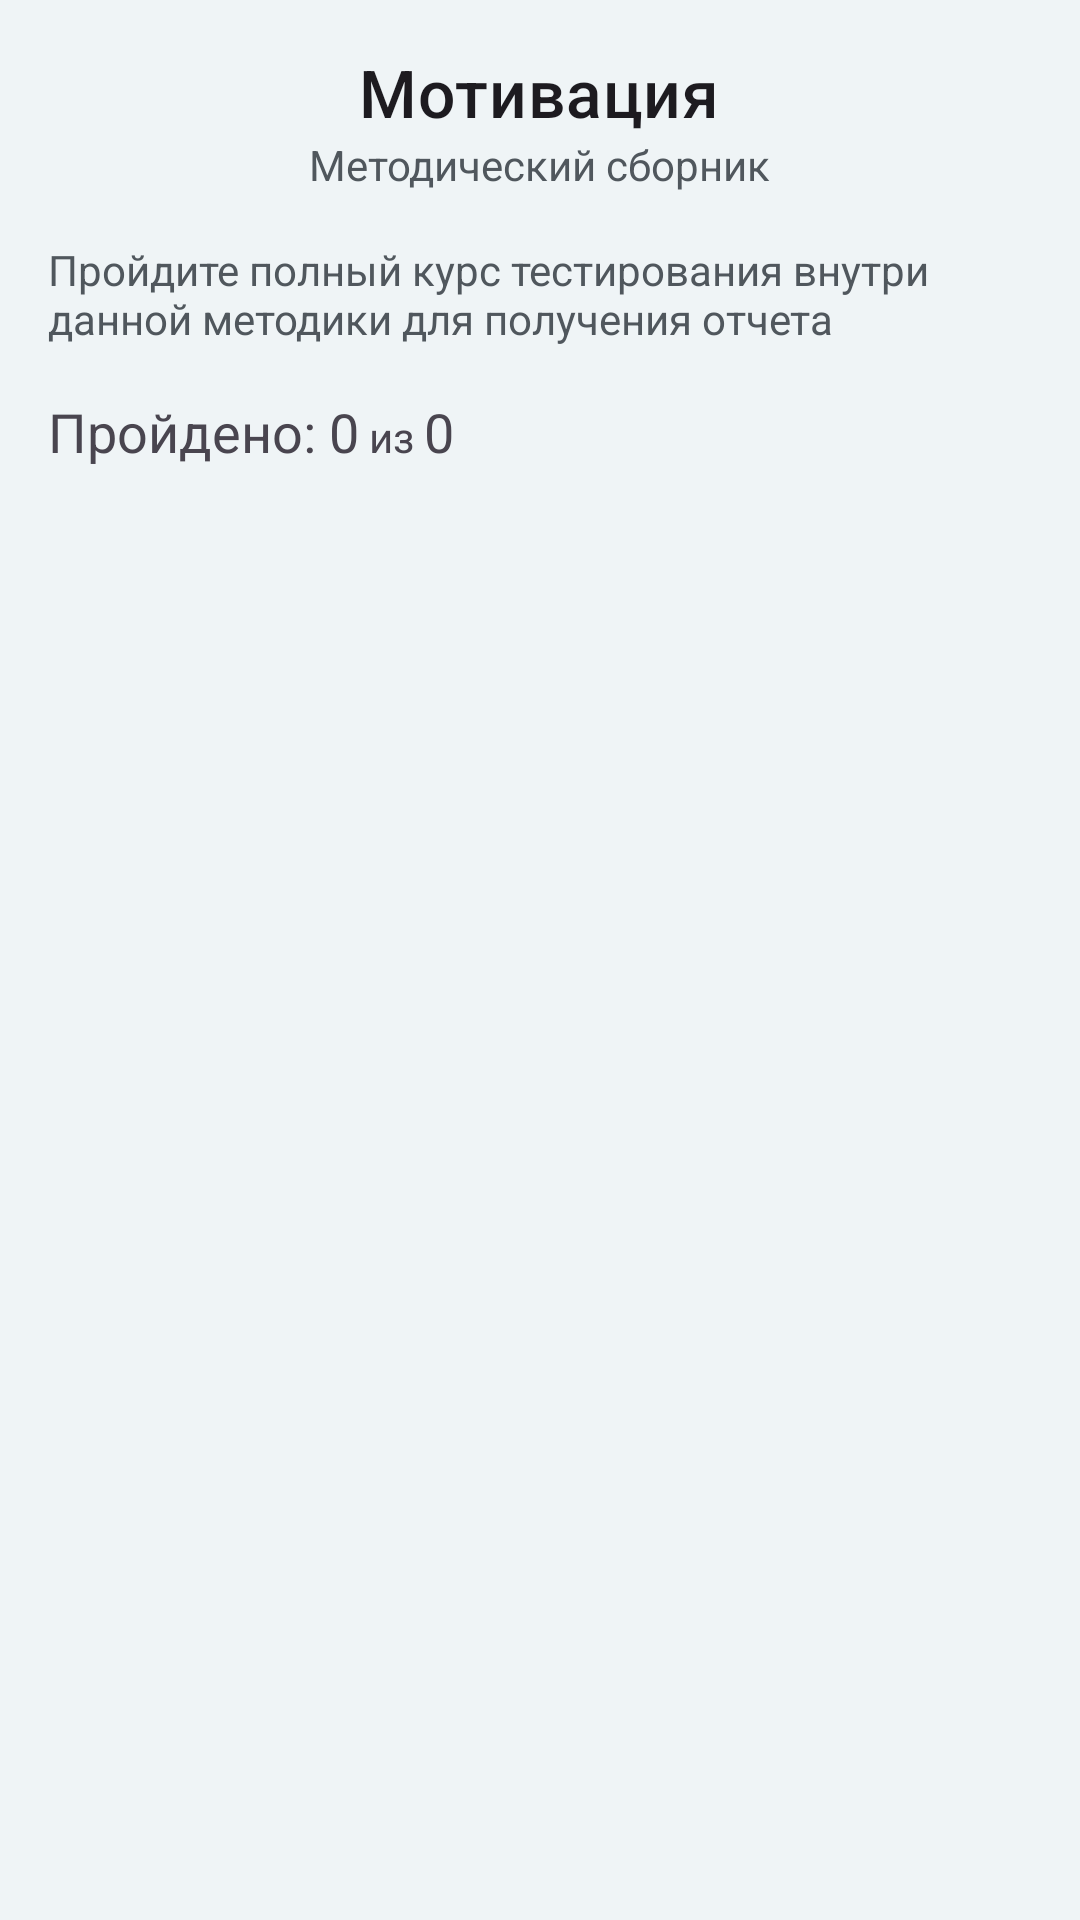

This screen was rendered from an Android layout file. Write that file and the resources it references.
<!-- AndroidManifest.xml: application theme Theme.Profkontur -->
<!-- res/layout/fragment_methodic.xml -->
<?xml version="1.0" encoding="utf-8"?>
<FrameLayout xmlns:android="http://schemas.android.com/apk/res/android"
    xmlns:tools="http://schemas.android.com/tools"
    android:layout_width="match_parent"
    android:layout_height="match_parent"
    xmlns:app="http://schemas.android.com/apk/res-auto"
    android:background="@color/main_gray_background_color"
    tools:context=".View.Methodic.MethodicFragment">

    <ProgressBar
        android:visibility="gone"
        android:layout_gravity="center"
        android:indeterminateTint="@color/main_blue_text_color"
        style="?android:attr/progressBarStyleLarge"
        android:indeterminate="false"
        android:id="@+id/ProgressBar"
        android:layout_width="60dp"
        android:layout_height="60dp"/>

    <ScrollView
        android:layout_width="match_parent"
        android:layout_height="wrap_content">
    <LinearLayout
        android:layout_width="match_parent"
        android:layout_height="match_parent"
        android:orientation="vertical">

        <TextView
            android:id="@+id/MethodicName"
            android:layout_marginTop="16dp"
            android:textAppearance="?attr/textAppearanceHeadline6"
            android:layout_gravity="center"
            android:layout_width="wrap_content"
            android:layout_height="wrap_content"
            android:text="Мотивация"
            android:textSize="22sp"/>
        <TextView
            android:text="Методический сборник"
            android:layout_width="wrap_content"
            android:layout_gravity="center"
            android:layout_height="wrap_content"
            android:textColor="@color/main_black_text_color"
            android:textSize="14sp" />
        <TextView
            android:layout_margin="16dp"
            android:gravity="left"
            android:text="Пройдите полный курс тестирования внутри данной методики для получения отчета"
            android:layout_width="wrap_content"
            android:layout_height="wrap_content"
            android:textColor="@color/main_black_text_color"
            android:textSize="14sp" />
        <LinearLayout
            android:layout_marginLeft="16dp"
            android:layout_width="wrap_content"
            android:layout_height="wrap_content"
            android:orientation="horizontal">
            <TextView
                android:layout_width="wrap_content"
                android:layout_height="wrap_content"
                android:text="Пройдено: "
                android:textSize="18sp" />
            <TextView
                android:id="@+id/CurrentDoneTestsNumber"
                android:layout_width="wrap_content"
                android:layout_height="wrap_content"
                android:text="0"
                android:textSize="18sp" />
            <TextView
                android:layout_width="wrap_content"
                android:layout_height="wrap_content"
                android:text=" из "
                android:textSize="14sp" />
            <TextView
                android:id="@+id/AllTestsNUmber"
                android:layout_width="wrap_content"
                android:layout_height="wrap_content"
                android:text="0"
                android:textSize="18sp" />
        </LinearLayout>
        <androidx.recyclerview.widget.RecyclerView
            android:id="@+id/recycler_view"
            android:layout_margin="6dp"
            android:layout_width="match_parent"
            android:layout_height="wrap_content" />

        <com.google.android.material.button.MaterialButton
            android:visibility="gone"
            android:id="@+id/GetReportButton"
            android:backgroundTint="@color/main_blue_text_color"
            app:cornerRadius="8dp"
            android:layout_margin="16dp"
            android:textSize="18sp"
            android:layout_width="match_parent"
            android:layout_height="60dp"
            android:text="@string/GetAnswerString"
            android:textColor="@color/white"
            app:iconTint="@color/white"
            app:icon="@drawable/chevron_right_24px"
            app:iconGravity="end" />
        <Space
            android:layout_width="match_parent"
            android:layout_height="70dp"/>
    </LinearLayout>
    </ScrollView>


</FrameLayout>
<!-- resources referenced by this layout -->
<resources>
  <color name="main_black_text_color">#50575d</color>
  <color name="main_blue_text_color">#2ba0da</color>
  <color name="main_gray_background_color">#eff4f6</color>
  <color name="white">#FFFFFFFF</color>
  <string name="GetAnswerString">Получить отчет</string>
  <style name="Theme.Profkontur" parent="Theme.Material3.DayNight.NoActionBar">
          
          <item name="colorPrimary">@color/main_gray_background_color</item>
          <item name="colorPrimaryVariant">@color/main_gray_background_color</item>
          <item name="colorOnPrimary">@color/main_black_text_color</item>
          
          <item name="colorSecondary">@color/main_blue_text_color</item>
          <item name="colorSecondaryVariant">@color/main_blue_text_color</item>
          <item name="colorOnSecondary">@color/white</item>
          <item name="android:statusBarColor">@color/white</item>
          
          
      </style>
</resources>
